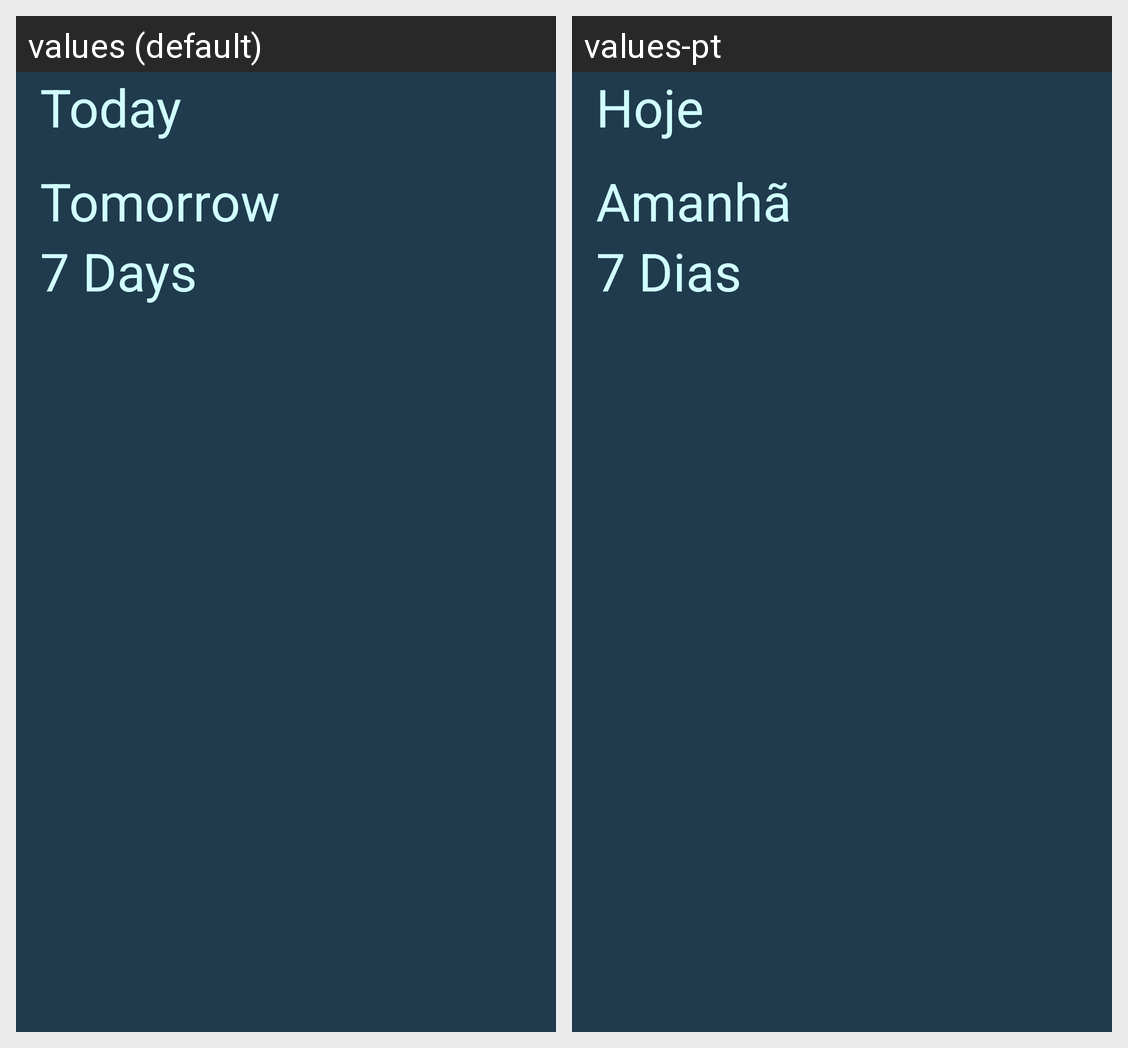

For this localized Android screen grid, give each drawn string resource with its value in every locale shown.
Android screen res/layout/fragment_to_do.xml rendered under 2 locales, left to right: values (default), values-pt. Device: Nexus 5 (rendered at 1080×1920; each locale shown at half size, 540×960, under a caption strip naming it); theme Theme.JobsToBeDone.
Strings drawn on this screen, with the default value and each locale's value (text and hints the layout hard-codes, and strings that could not be matched under every locale, appear in the picture but are not listed):

today
  values: Today
  values-pt: Hoje

tomorrow
  values: Tomorrow
  values-pt: Amanhã

after
  values: 7 Days
  values-pt: 7 Dias
